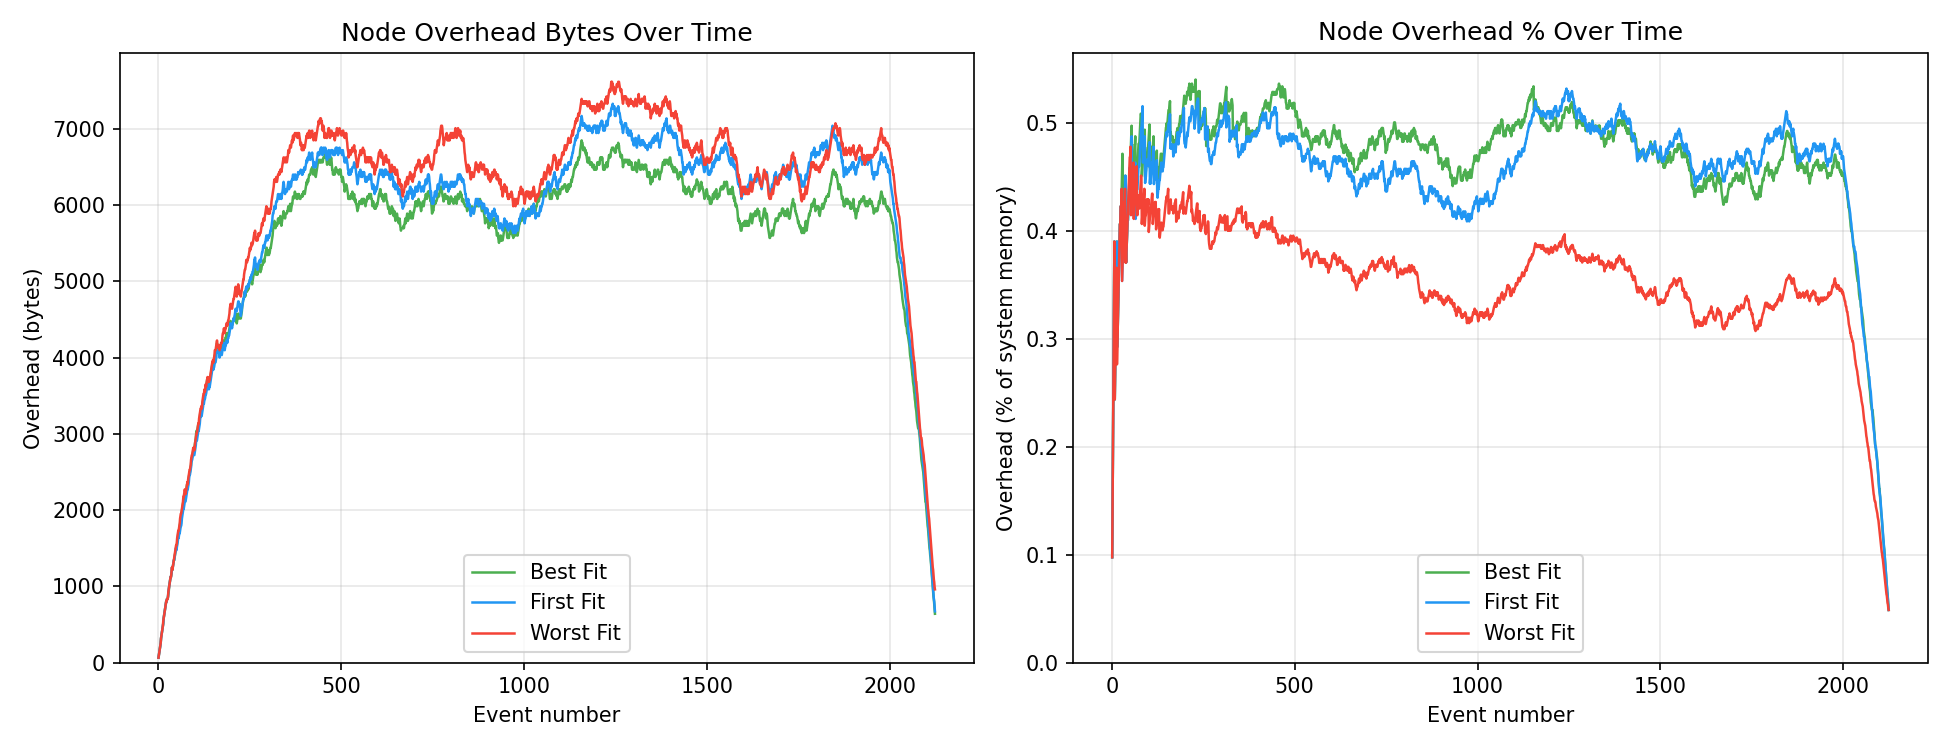

Values plotted in this chart, from the file beside it:
strategy, event_num, n_nodes, overhead_bytes, system_bytes, overhead_pct
first_fit, 1, 2, 64, 65595, 0.0976
first_fit, 2, 3, 96, 65595, 0.1464
first_fit, 3, 4, 128, 65595, 0.1951
first_fit, 4, 5, 160, 65595, 0.2439
first_fit, 5, 6, 192, 65595, 0.2927
first_fit, 6, 7, 224, 65595, 0.3415
first_fit, 7, 8, 256, 65595, 0.3903
first_fit, 8, 10, 320, 131190, 0.2439
first_fit, 9, 11, 352, 131190, 0.2683
first_fit, 10, 12, 384, 131190, 0.2927
first_fit, 11, 13, 416, 131190, 0.3171
first_fit, 12, 14, 448, 131190, 0.3415
first_fit, 13, 15, 480, 131190, 0.3659
first_fit, 14, 16, 512, 131190, 0.3903
first_fit, 15, 18, 576, 196785, 0.2927
first_fit, 16, 19, 608, 196785, 0.3090
first_fit, 17, 20, 640, 196785, 0.3252
first_fit, 18, 21, 672, 196785, 0.3415
first_fit, 19, 22, 704, 196785, 0.3578
first_fit, 20, 23, 736, 196785, 0.3740
first_fit, 21, 24, 768, 196785, 0.3903
first_fit, 22, 25, 800, 196785, 0.4065
first_fit, 23, 25, 800, 196785, 0.4065
first_fit, 24, 26, 832, 196785, 0.4228
first_fit, 25, 26, 832, 196785, 0.4228
first_fit, 26, 26, 832, 196785, 0.4228
first_fit, 27, 27, 864, 196785, 0.4391
first_fit, 28, 29, 928, 262380, 0.3537
first_fit, 29, 30, 960, 262380, 0.3659
first_fit, 30, 31, 992, 262380, 0.3781
first_fit, 31, 32, 1024, 262380, 0.3903
first_fit, 32, 33, 1056, 262380, 0.4025
first_fit, 33, 34, 1088, 262380, 0.4147
first_fit, 34, 35, 1120, 262380, 0.4269
first_fit, 35, 35, 1120, 262380, 0.4269
first_fit, 36, 36, 1152, 262380, 0.4391
first_fit, 37, 37, 1184, 262380, 0.4513
first_fit, 38, 39, 1248, 327975, 0.3805
first_fit, 39, 38, 1216, 327975, 0.3708
first_fit, 40, 39, 1248, 327975, 0.3805
first_fit, 41, 40, 1280, 327975, 0.3903
first_fit, 42, 41, 1312, 327975, 0.4000
first_fit, 43, 42, 1344, 327975, 0.4098
first_fit, 44, 42, 1344, 327975, 0.4098
first_fit, 45, 43, 1376, 327975, 0.4195
first_fit, 46, 44, 1408, 327975, 0.4293
first_fit, 47, 45, 1440, 327975, 0.4391
first_fit, 48, 46, 1472, 327975, 0.4488
first_fit, 49, 47, 1504, 327975, 0.4586
first_fit, 50, 46, 1472, 327975, 0.4488
first_fit, 51, 47, 1504, 327975, 0.4586
first_fit, 52, 48, 1536, 327975, 0.4683
first_fit, 53, 49, 1568, 327975, 0.4781
first_fit, 54, 50, 1600, 327975, 0.4878
first_fit, 55, 52, 1664, 393570, 0.4228
first_fit, 56, 51, 1632, 393570, 0.4147
first_fit, 57, 52, 1664, 393570, 0.4228
first_fit, 58, 53, 1696, 393570, 0.4309
first_fit, 59, 53, 1696, 393570, 0.4309
first_fit, 60, 54, 1728, 393570, 0.4391
... 6,312 more rows
